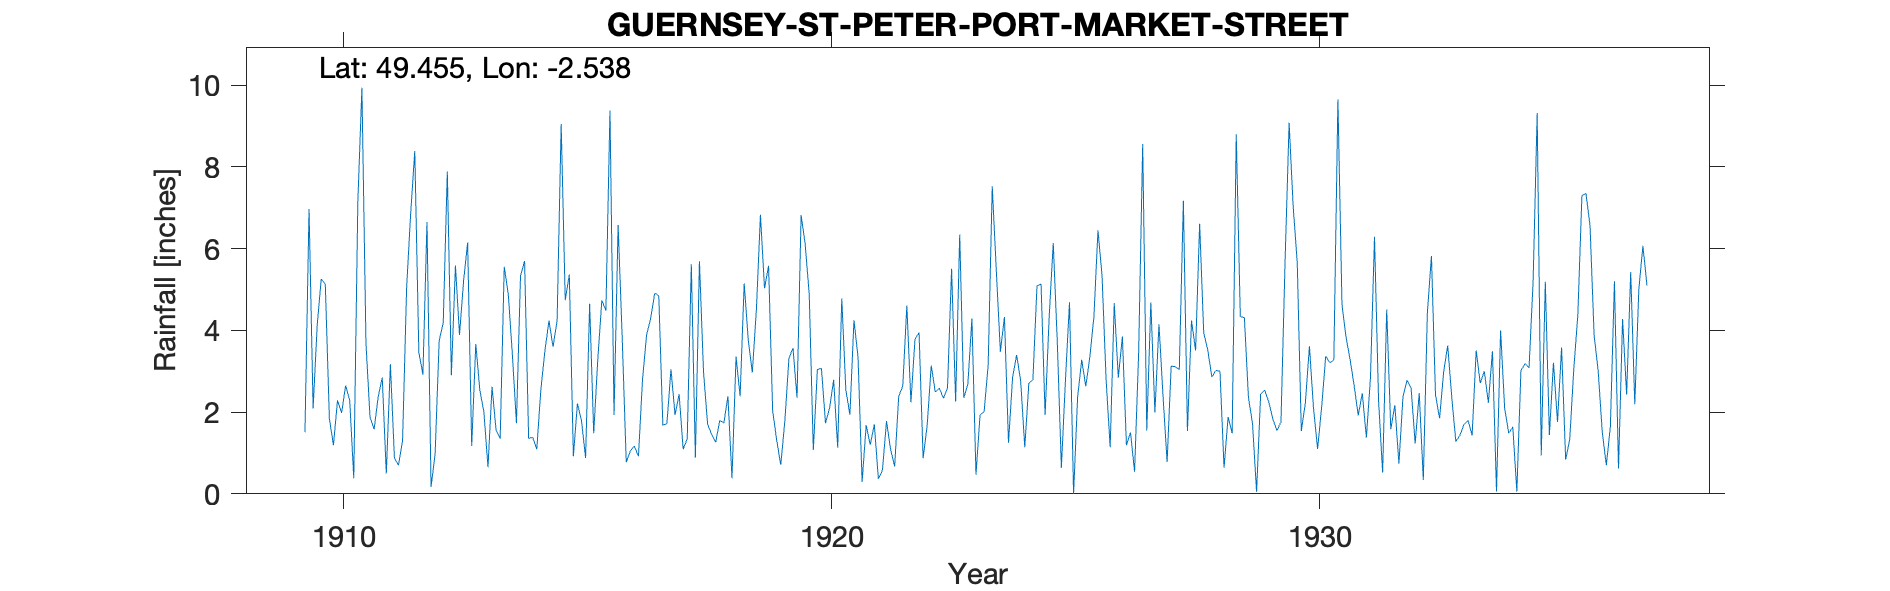

The file beside this chart, header and first rows:
GUERNSEY-ST-PETER-PORT-MARKET-STREET, , , , , , , , , , , , , , , , , , , , , , , 
Grid ref, WV335781, Long, -2.538, Lat, 49.45, Elevation, 100, ft, , , , , , , , , , , , , , , 
Station no, 4439, , , , , , , , , , , , , , , , , , , , , , 
, 1900, 1901, 1902, 1903, 1904, 1905, 1906, 1907, 1908, 1909, 1910, 1911, 1912, 1913, 1914, 1915, 1916, 1917, 1918, 1919, 1920, 1921, 1922
January, , , , , , , , , , , 5.26, 1.87, 3.46, 6.15, 1.73, 4.74, 1.93, 1.68, 1.45, 6.83, 4.88, 3.34, 4.61
February, , , , , , , , , , , 5.13, 1.58, 2.92, 1.17, 5.33, 5.37, 6.58, 1.72, 1.26, 5.03, 1.07, 0.29, 2.24
March, , , , , , , , , , , 1.84, 2.37, 6.65, 3.67, 5.7, 0.92, 3.84, 3.05, 1.8, 5.58, 3.04, 1.68, 3.78
April, , , , , , , , , , , 1.19, 2.85, 0.17, 2.54, 1.36, 2.21, 0.77, 1.93, 1.73, 2.04, 3.07, 1.2, 3.95
May, , , , , , , , , , , 2.29, 0.5, 0.97, 2, 1.38, 1.79, 1.05, 2.44, 2.39, 1.31, 1.73, 1.7, 0.87
June, , , , , , , , , , , 1.98, 3.17, 3.75, 0.65, 1.09, 0.88, 1.17, 1.09, 0.38, 0.71, 2.1, 0.37, 1.68
July, , , , , , , , , , , 2.65, 0.87, 4.19, 2.62, 2.55, 4.65, 0.92, 1.35, 3.36, 1.78, 2.79, 0.58, 3.14
August, , , , , , , , , , , 2.29, 0.7, 7.89, 1.55, 3.5, 1.48, 2.79, 5.62, 2.39, 3.31, 1.13, 1.78, 2.49
September, , , , , , , , , , 1.51, 0.38, 1.31, 2.9, 1.35, 4.24, 3.28, 3.89, 0.89, 5.15, 3.57, 4.78, 1.09, 2.59
October, , , , , , , , , , 6.97, 7.15, 5.06, 5.59, 5.56, 3.6, 4.74, 4.29, 5.69, 3.77, 2.35, 2.54, 0.67, 2.34
November, , , , , , , , , , 2.09, 9.94, 6.88, 3.89, 4.88, 4.24, 4.49, 4.91, 2.99, 2.97, 6.82, 1.94, 2.39, 2.59
December, , , , , , , , , , 4.12, 3.67, 8.39, 5.21, 3.41, 9.05, 9.38, 4.85, 1.71, 4.5, 6.11, 4.25, 2.64, 5.51
Total, , , , , , , , , , , 43.77, 35.55, 47.59, 35.55, 43.77, 43.93, 36.99, 30.16, 31.15, 45.44, 33.32, 17.73, 35.79
1911 Sept Gauge moved slightly, , , , , , , , , , , , , , , , , , , , , , , 
1921 Aug Inspection Gauge on flat roof 5…, , , , , , , , , , , , , , , , , , , , , , , 
1928 Jan 5 Cannot get a position on grou…, , , , , , , , , , , , , , , , , , , , , , , 
1936 Decided not to print as gauge on ro…, , , , , , , , , , , , , , , , , , , , , , , 
